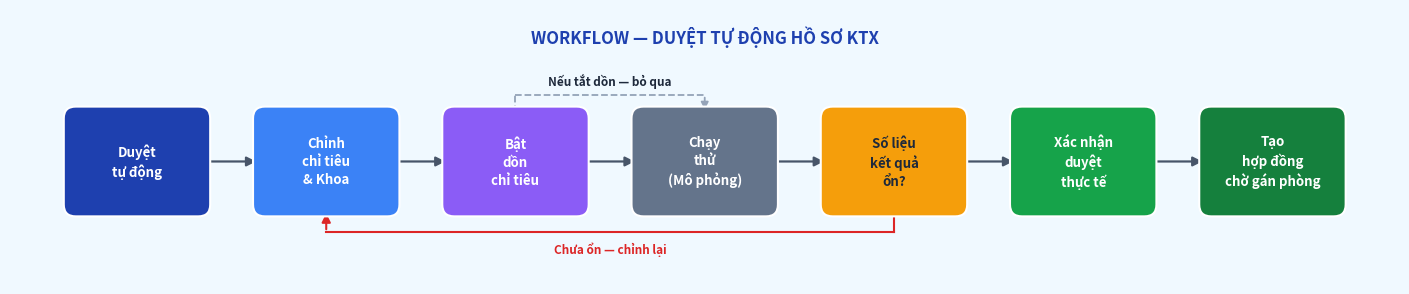

The matplotlib source for this figure:
"""
generate_pipeline_duyet.py
Pipeline ngang — Duyệt tự động hồ sơ KTX TLU
"""
import matplotlib
matplotlib.use("Agg")
import matplotlib.pyplot as plt
from matplotlib.patches import FancyBboxPatch

C_BG = "#f0f9ff"

STEPS = [
    {"label": "Duyệt\ntự động",          "color": "#1e40af", "text": "#ffffff"},
    {"label": "Chỉnh\nchỉ tiêu\n& Khoa", "color": "#3b82f6", "text": "#ffffff"},
    {"label": "Bật\ndồn\nchỉ tiêu",      "color": "#8b5cf6", "text": "#ffffff"},
    {"label": "Chạy\nthử\n(Mô phỏng)",   "color": "#64748b", "text": "#ffffff"},
    {"label": "Số liệu\nkết quả\nổn?",    "color": "#f59e0b", "text": "#1e293b"},
    {"label": "Xác nhận\nduyệt\nthực tế","color": "#16a34a", "text": "#ffffff"},
    {"label": "Tạo\nhợp đồng\nchờ gán phòng", "color": "#15803d", "text": "#ffffff"},
]

BW, BH = 1.35, 1.0   # block width / height
GAP    = 0.55         # khoảng giữa các block
n      = len(STEPS)
fig_w  = n * BW + (n - 1) * GAP + 1.2
fig_h  = 2.8

fig, ax = plt.subplots(figsize=(fig_w, fig_h))
fig.patch.set_facecolor(C_BG)
ax.set_facecolor(C_BG)
ax.set_xlim(0, fig_w)
ax.set_ylim(0, fig_h)
ax.axis("off")

# Title
ax.text(fig_w / 2, fig_h - 0.28,
        "WORKFLOW — DUYỆT TỰ ĐỘNG HỒ SƠ KTX",
        ha="center", va="center",
        fontsize=12, fontweight="bold", color="#1e40af")

cy = fig_h / 2 - 0.15   # tâm y của tất cả block

for i, step in enumerate(STEPS):
    x0 = 0.6 + i * (BW + GAP)
    cx = x0 + BW / 2

    # Block
    box = FancyBboxPatch(
        (x0, cy - BH / 2), BW, BH,
        boxstyle="round,pad=0.06,rounding_size=0.12",
        facecolor=step["color"], edgecolor="white",
        linewidth=1.5, zorder=2
    )
    ax.add_patch(box)

    ax.text(cx, cy, step["label"],
            ha="center", va="center",
            fontsize=9.5, fontweight="bold", color=step["text"],
            multialignment="center", zorder=3,
            linespacing=1.35)

    # Mũi tên sang block tiếp theo
    if i < n - 1:
        ax.annotate("",
            xy   =(x0 + BW + GAP, cy),
            xytext=(x0 + BW, cy),
            arrowprops=dict(arrowstyle="-|>", color="#475569",
                            lw=1.6, mutation_scale=14),
            zorder=1
        )

# Mũi tên quay lại từ "Kết quả ổn?" về "Chỉnh chỉ tiêu" (index 4 → index 1)
back_from = 4
back_to   = 1
x_from = 0.6 + back_from * (BW + GAP) + BW / 2
x_to   = 0.6 + back_to   * (BW + GAP) + BW / 2
y_bot  = cy - BH / 2 - 0.22

# đường gấp khúc bên dưới (vẽ thủ công 3 đoạn)
ax.plot([x_from, x_from], [cy - BH/2, y_bot], color="#dc2626", lw=1.5, zorder=1)
ax.plot([x_from, x_to],   [y_bot, y_bot],      color="#dc2626", lw=1.5, zorder=1)
ax.annotate("",
    xy=(x_to, cy - BH/2),
    xytext=(x_to, y_bot),
    arrowprops=dict(arrowstyle="-|>", color="#dc2626",
                    lw=1.5, mutation_scale=13),
    zorder=1
)
ax.text((x_from + x_to) / 2, y_bot - 0.10,
        "Chưa ổn — chỉnh lại",
        ha="center", va="top", fontsize=8.5,
        color="#dc2626", fontweight="bold")

# Nhánh "Tắt dồn": đường nhỏ từ block "Bật dồn" (index 2) nhảy qua "Chạy thử" (index 3)
# vẽ đường cong phía trên
skip_from = 2
skip_to   = 3
xs_from = 0.6 + skip_from * (BW + GAP) + BW / 2
xs_to   = 0.6 + skip_to   * (BW + GAP) + BW / 2
y_top   = cy + BH / 2 + 0.18

ax.plot([xs_from, xs_from], [cy + BH/2, y_top], color="#94a3b8", lw=1.3, ls="--", zorder=1)
ax.plot([xs_from, xs_to],   [y_top, y_top],      color="#94a3b8", lw=1.3, ls="--", zorder=1)
ax.annotate("",
    xy=(xs_to, cy + BH/2),
    xytext=(xs_to, y_top),
    arrowprops=dict(arrowstyle="-|>", color="#94a3b8",
                    lw=1.3, mutation_scale=11),
    zorder=1
)
ax.text((xs_from + xs_to) / 2, y_top + 0.06,
        "Nếu tắt dồn — bỏ qua",
        ha="center", va="bottom", fontsize=8.5,
        color="#1e293b", fontweight="bold")

fig.tight_layout(pad=0.2)
out = "./pipeline_duyet_tu_dong.png"
fig.savefig(out, dpi=150, bbox_inches="tight", facecolor=C_BG)
plt.close(fig)
print(f"✔  Saved: {out}")
